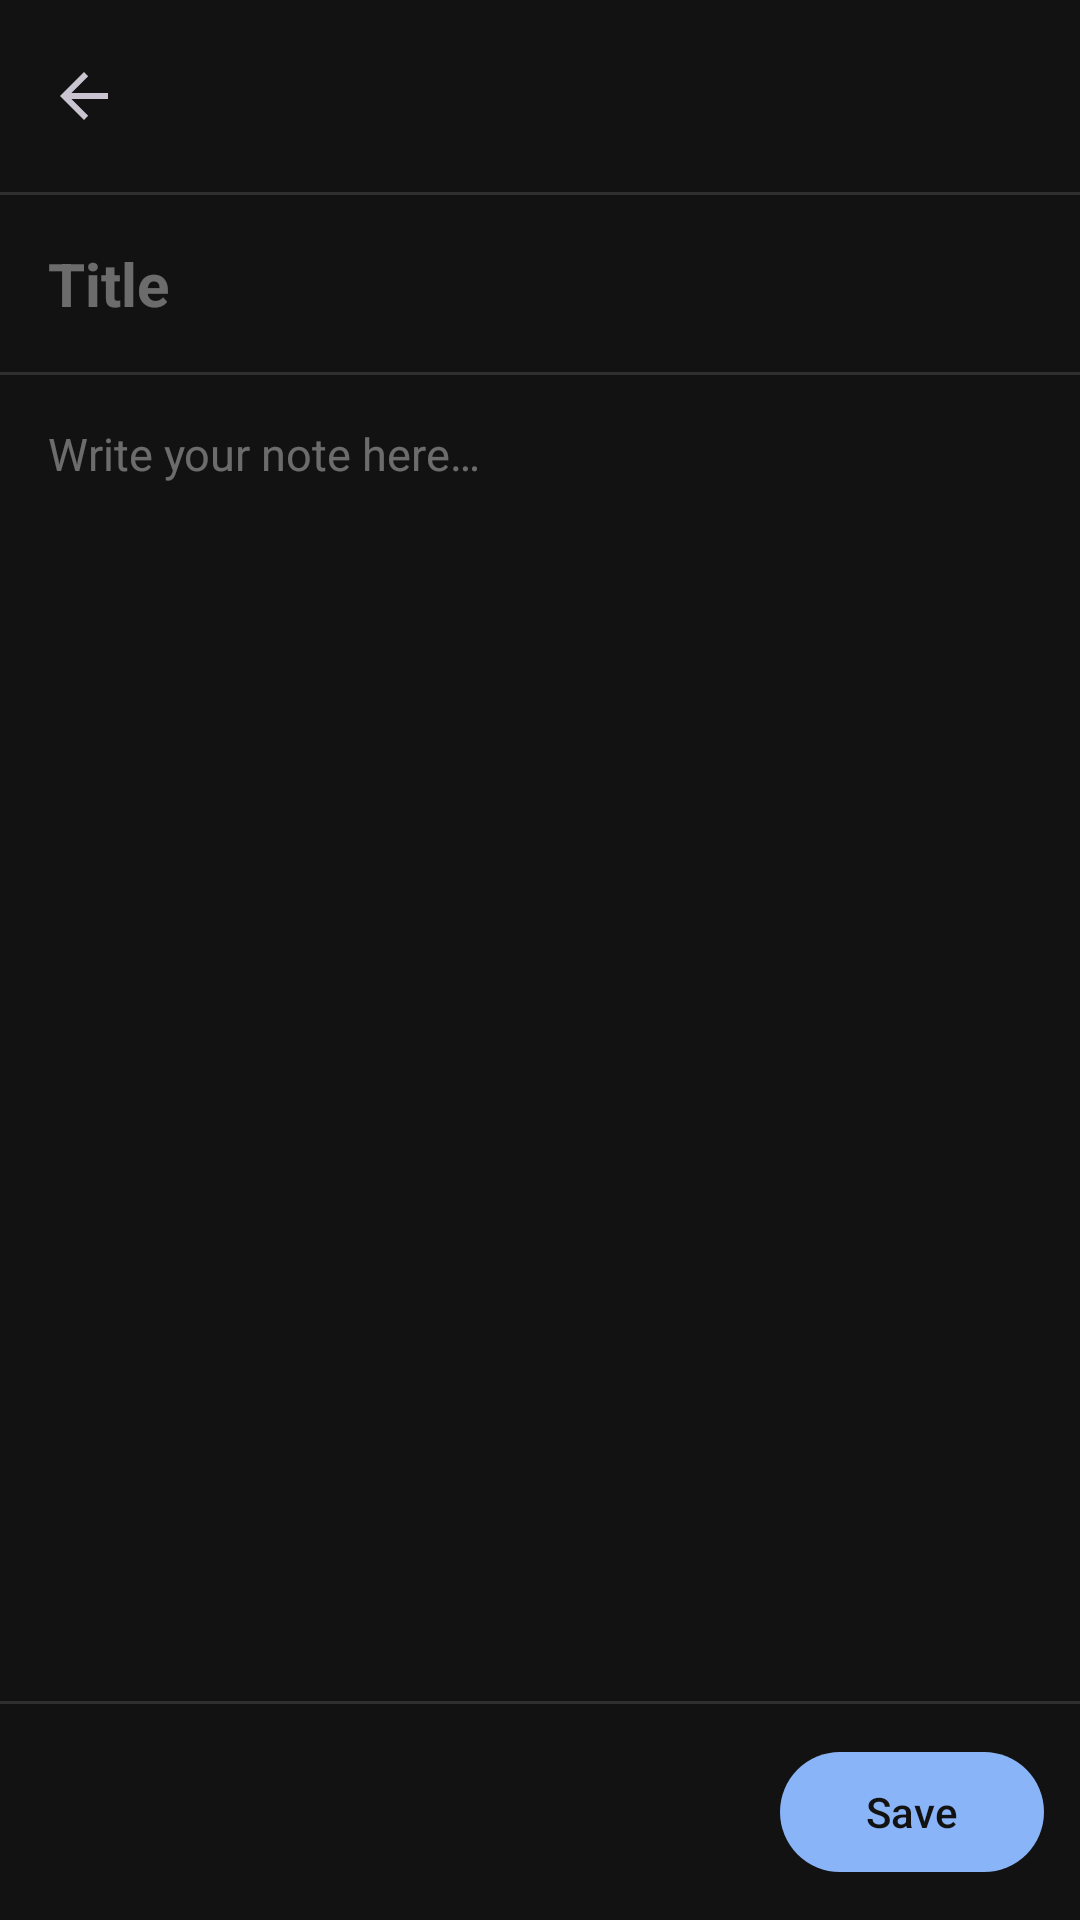

Layout XML and referenced resources for this Android screen:
<!-- AndroidManifest.xml: application theme Theme.EncryptedNotes -->
<!-- res/layout/activity_note_editor.xml -->
<?xml version="1.0" encoding="utf-8"?>
<LinearLayout xmlns:android="http://schemas.android.com/apk/res/android"
    xmlns:app="http://schemas.android.com/apk/res-auto"
    android:layout_width="match_parent"
    android:layout_height="match_parent"
    android:orientation="vertical"
    android:background="@color/bg_primary">

    <androidx.appcompat.widget.Toolbar
        android:id="@+id/toolbar"
        android:layout_width="match_parent"
        android:layout_height="?attr/actionBarSize"
        android:background="@color/bg_primary"
        app:navigationIcon="?attr/homeAsUpIndicator"
        app:titleTextColor="@color/text_primary" />

    <View
        android:layout_width="match_parent"
        android:layout_height="1dp"
        android:background="@color/divider" />

    <EditText
        android:id="@+id/etTitle"
        android:layout_width="match_parent"
        android:layout_height="wrap_content"
        android:padding="16dp"
        android:hint="@string/hint_note_title"
        android:textColorHint="@color/text_hint"
        android:textColor="@color/text_primary"
        android:textSize="20sp"
        android:textStyle="bold"
        android:background="@null"
        android:inputType="textCapSentences"
        android:maxLines="3"
        android:imeOptions="actionNext" />

    <View
        android:layout_width="match_parent"
        android:layout_height="1dp"
        android:background="@color/divider" />

    <EditText
        android:id="@+id/etBody"
        android:layout_width="match_parent"
        android:layout_height="0dp"
        android:layout_weight="1"
        android:padding="16dp"
        android:hint="@string/hint_note_body"
        android:textColorHint="@color/text_hint"
        android:textColor="@color/text_primary"
        android:textSize="15sp"
        android:background="@null"
        android:inputType="textCapSentences|textMultiLine"
        android:gravity="top"
        android:scrollbars="vertical" />

    <View
        android:layout_width="match_parent"
        android:layout_height="1dp"
        android:background="@color/divider" />

    <LinearLayout
        android:layout_width="match_parent"
        android:layout_height="wrap_content"
        android:orientation="horizontal"
        android:padding="12dp"
        android:gravity="end">

        <TextView
            android:id="@+id/tvError"
            android:layout_width="0dp"
            android:layout_height="wrap_content"
            android:layout_weight="1"
            android:layout_gravity="center_vertical"
            android:textColor="@color/error"
            android:textSize="13sp"
            android:visibility="gone" />

        <ProgressBar
            android:id="@+id/progressBar"
            android:layout_width="wrap_content"
            android:layout_height="wrap_content"
            android:layout_marginEnd="8dp"
            android:visibility="gone" />

        <com.google.android.material.button.MaterialButton
            android:id="@+id/btnSave"
            android:layout_width="wrap_content"
            android:layout_height="wrap_content"
            android:text="@string/btn_save"
            android:textAllCaps="false" />

    </LinearLayout>

</LinearLayout>
<!-- resources referenced by this layout -->
<resources>
  <color name="bg_primary">#FF121212</color>
  <color name="divider">#1FFFFFFF</color>
  <color name="error">#FFCF6679</color>
  <color name="text_hint">#61FFFFFF</color>
  <color name="text_primary">#FFFFFFFF</color>
  <string name="btn_save">Save</string>
  <string name="hint_note_body">Write your note here…</string>
  <string name="hint_note_title">Title</string>
  <style name="Theme.EncryptedNotes" parent="Theme.Material3.Dark.NoActionBar">
          <item name="colorPrimary">@color/accent_primary</item>
          <item name="colorOnPrimary">@color/bg_primary</item>
          <item name="colorSurface">@color/bg_surface</item>
          <item name="colorOnSurface">@color/text_primary</item>
          <item name="android:colorBackground">@color/bg_primary</item>
          <item name="colorError">@color/error</item>
          <item name="android:windowAnimationStyle">@null</item>
          <item name="textInputStyle">@style/Widget.Material3.TextInputLayout.OutlinedBox</item>
      </style>
  <color name="accent_primary">#FF8AB4F8</color>
  <color name="bg_surface">#FF1E1E1E</color>
</resources>
